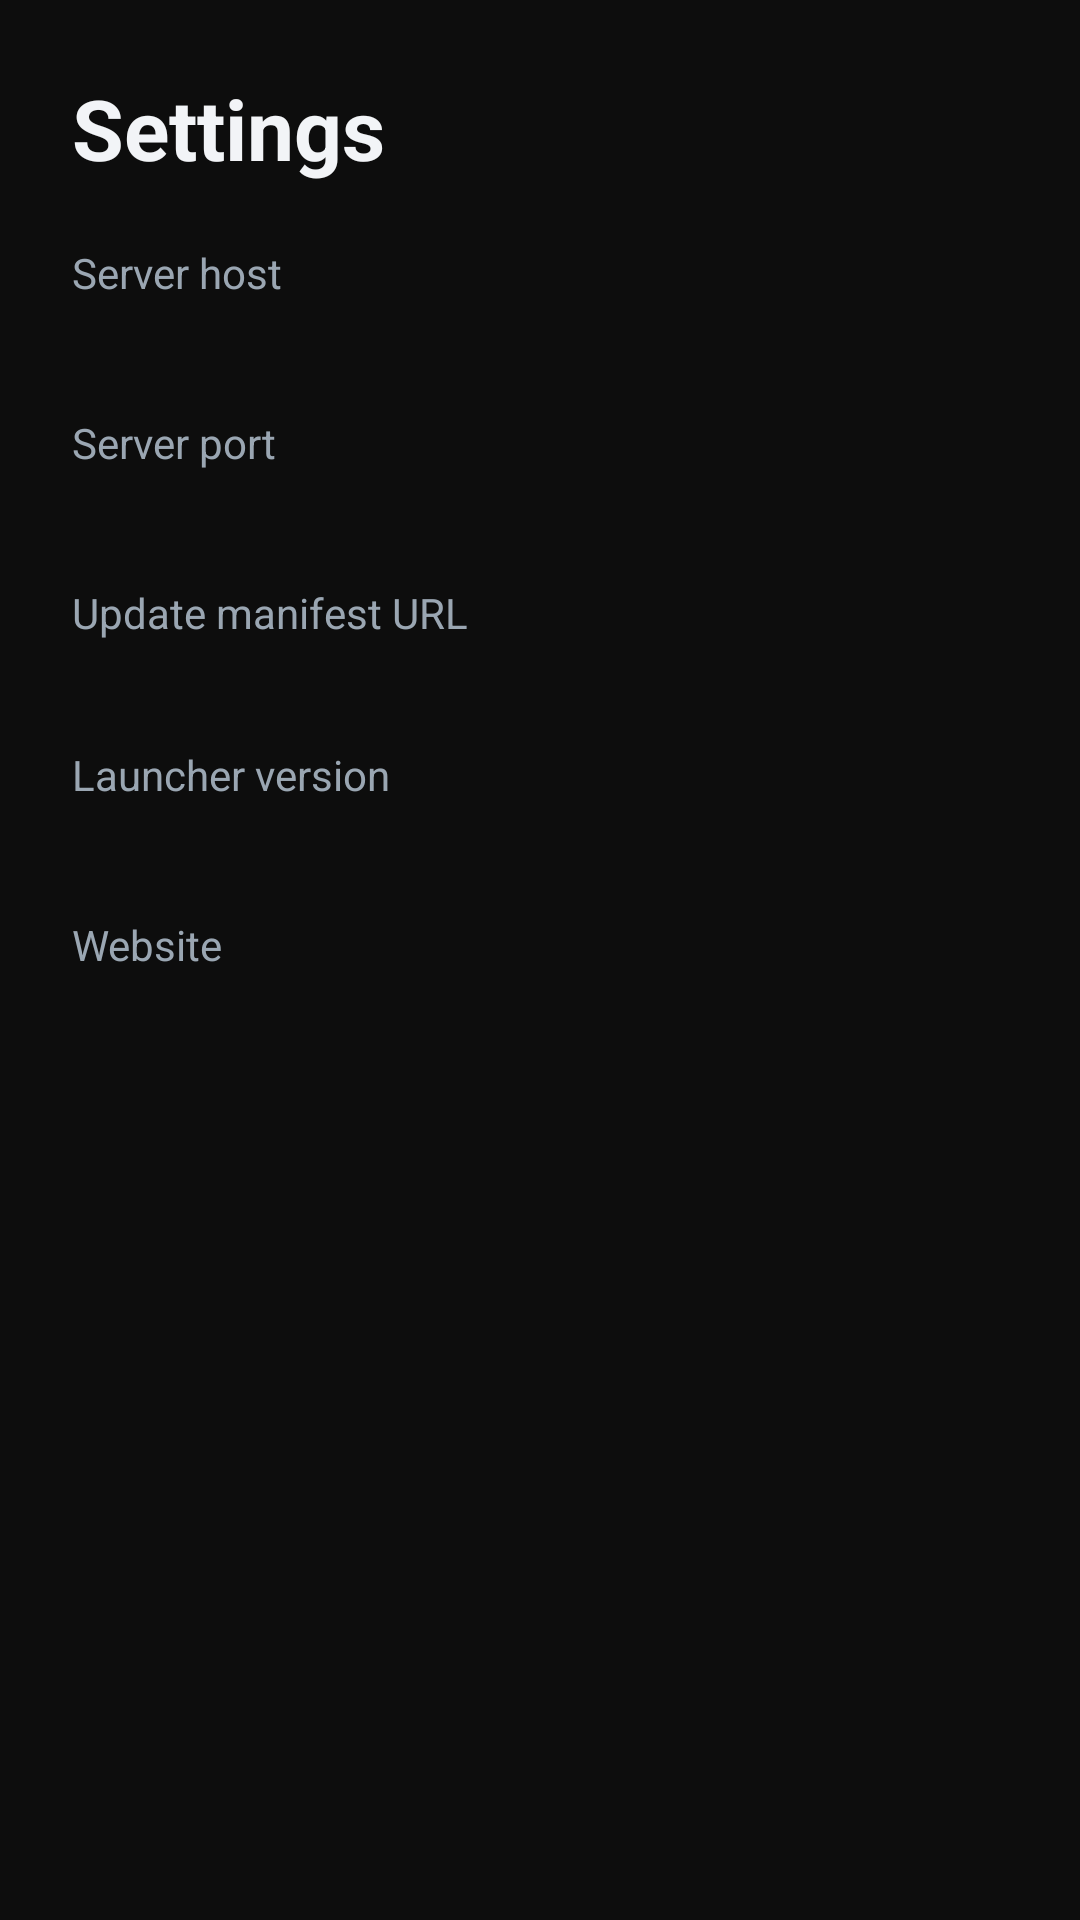

Here is an Android app screen rendered from its layout file. Give the layout XML and the strings, colors and styles it references.
<!-- AndroidManifest.xml: application theme Theme.GrandHorizonRP -->
<!-- res/layout/activity_settings.xml -->
<?xml version="1.0" encoding="utf-8"?>
<ScrollView xmlns:android="http://schemas.android.com/apk/res/android"
    android:layout_width="match_parent"
    android:layout_height="match_parent"
    android:background="@color/ghr_bg">

    <LinearLayout
        android:layout_width="match_parent"
        android:layout_height="wrap_content"
        android:orientation="vertical"
        android:padding="@dimen/screen_padding">

        <TextView
            android:layout_width="wrap_content"
            android:layout_height="wrap_content"
            android:text="@string/settings_title"
            android:textSize="@dimen/title_size"
            android:textStyle="bold"
            android:textColor="@color/ghr_text" />

        <TextView
            android:layout_width="wrap_content"
            android:layout_height="wrap_content"
            android:layout_marginTop="20dp"
            android:text="@string/settings_server_host"
            android:textColor="@color/ghr_text_muted" />
        <TextView android:id="@+id/tvServerHost"
            android:layout_width="match_parent" android:layout_height="wrap_content"
            android:textColor="@color/ghr_text" android:textSize="16sp" />

        <TextView
            android:layout_width="wrap_content"
            android:layout_height="wrap_content"
            android:layout_marginTop="16dp"
            android:text="@string/settings_server_port"
            android:textColor="@color/ghr_text_muted" />
        <TextView android:id="@+id/tvServerPort"
            android:layout_width="match_parent" android:layout_height="wrap_content"
            android:textColor="@color/ghr_text" android:textSize="16sp" />

        <TextView
            android:layout_width="wrap_content"
            android:layout_height="wrap_content"
            android:layout_marginTop="16dp"
            android:text="@string/settings_manifest_url"
            android:textColor="@color/ghr_text_muted" />
        <TextView android:id="@+id/tvManifestUrl"
            android:layout_width="match_parent" android:layout_height="wrap_content"
            android:textColor="@color/ghr_text" android:textSize="14sp" />

        <TextView
            android:layout_width="wrap_content"
            android:layout_height="wrap_content"
            android:layout_marginTop="16dp"
            android:text="@string/settings_launcher_version"
            android:textColor="@color/ghr_text_muted" />
        <TextView android:id="@+id/tvLauncherVersion"
            android:layout_width="match_parent" android:layout_height="wrap_content"
            android:textColor="@color/ghr_text" android:textSize="16sp" />

        <TextView
            android:layout_width="wrap_content"
            android:layout_height="wrap_content"
            android:layout_marginTop="16dp"
            android:text="@string/settings_website"
            android:textColor="@color/ghr_text_muted" />
        <TextView android:id="@+id/tvWebsite"
            android:layout_width="match_parent" android:layout_height="wrap_content"
            android:textColor="@color/ghr_text" android:textSize="14sp" />
    </LinearLayout>
</ScrollView>
<!-- resources referenced by this layout -->
<resources>
  <color name="ghr_bg">#0D0D0D</color>
  <color name="ghr_text">#F2F4F7</color>
  <color name="ghr_text_muted">#9AA6B2</color>
  <dimen name="screen_padding">24dp</dimen>
  <dimen name="title_size">28sp</dimen>
  <string name="settings_launcher_version">Launcher version</string>
  <string name="settings_manifest_url">Update manifest URL</string>
  <string name="settings_server_host">Server host</string>
  <string name="settings_server_port">Server port</string>
  <string name="settings_title">Settings</string>
  <string name="settings_website">Website</string>
  <style name="Theme.GrandHorizonRP" parent="Theme.Material3.Dark.NoActionBar">
          <item name="colorPrimary">@color/ghr_primary</item>
          <item name="colorOnPrimary">@color/ghr_bg</item>
          <item name="android:colorBackground">@color/ghr_bg</item>
          <item name="android:windowBackground">@color/ghr_bg</item>
          <item name="android:textColorPrimary">@color/ghr_text</item>
          <item name="android:textColorSecondary">@color/ghr_text_muted</item>
      </style>
  <color name="ghr_primary">#E0B26B</color>
</resources>
